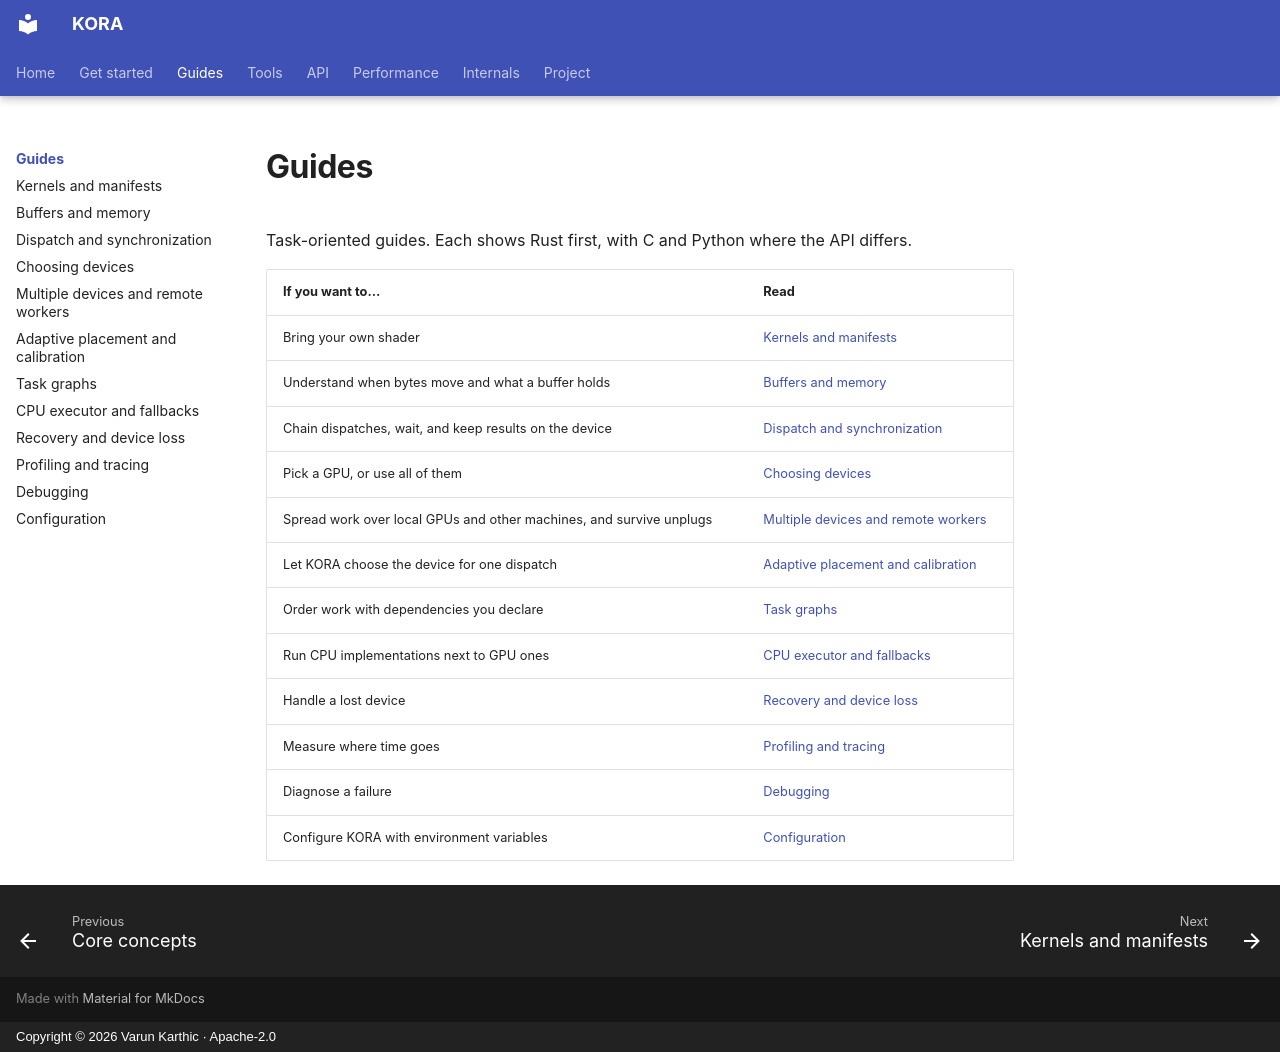

repository: varunkarthic/kora · page: guides/index.html · generator: mkdocs · copyright: Copyright © 2026 Varun Karthic · Apache-2.0

# Guides

Task-oriented guides. Each shows Rust first, with C and Python where the API differs.

| If you want to… | Read |
| --- | --- |
| Bring your own shader | [Kernels and manifests](kernels.md) |
| Understand when bytes move and what a buffer holds | [Buffers and memory](memory.md) |
| Chain dispatches, wait, and keep results on the device | [Dispatch and synchronization](dispatch.md) |
| Pick a GPU, or use all of them | [Choosing devices](devices.md) |
| Spread work over local GPUs and other machines, and survive unplugs | [Multiple devices and remote workers](cluster.md) |
| Let KORA choose the device for one dispatch | [Adaptive placement and calibration](adaptive.md) |
| Order work with dependencies you declare | [Task graphs](task-graphs.md) |
| Run CPU implementations next to GPU ones | [CPU executor and fallbacks](cpu.md) |
| Handle a lost device | [Recovery and device loss](recovery.md) |
| Measure where time goes | [Profiling and tracing](profiling.md) |
| Diagnose a failure | [Debugging](debugging.md) |
| Configure KORA with environment variables | [Configuration](configuration.md) |
